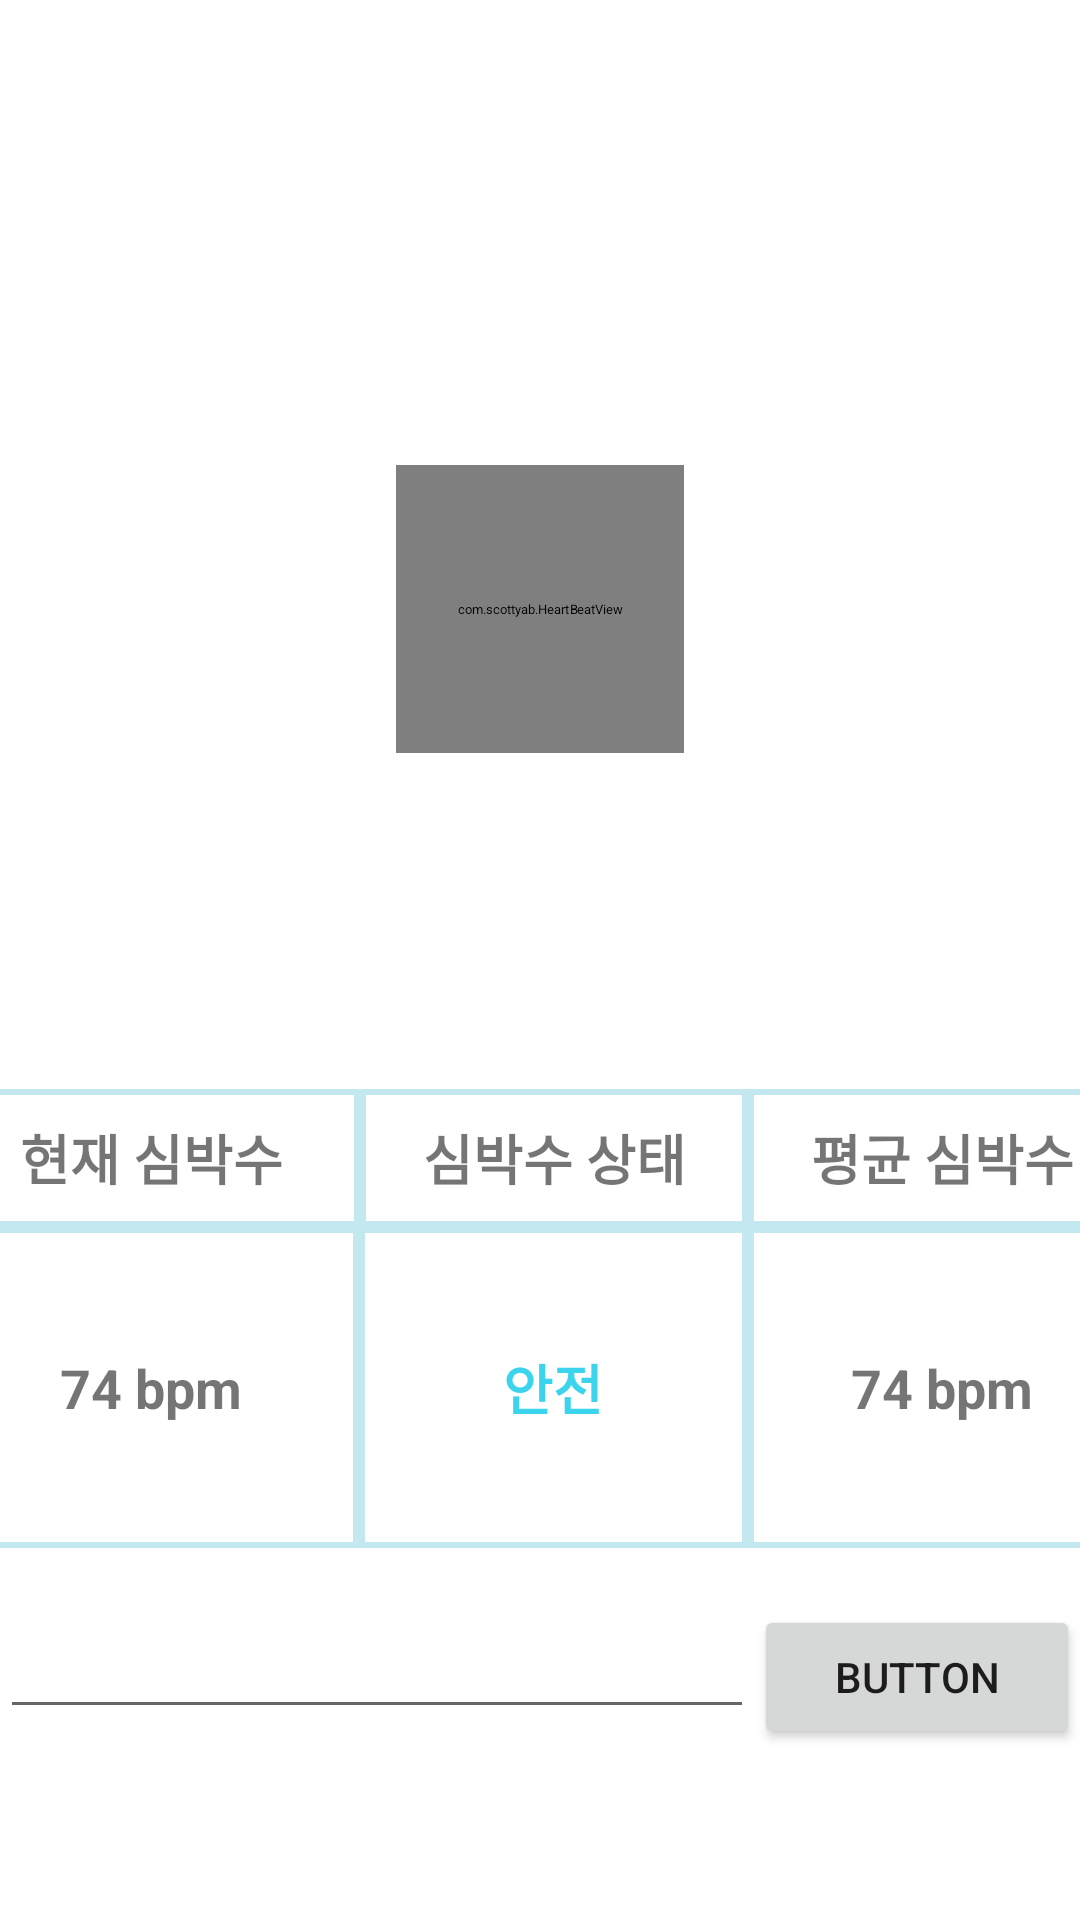

The Android layout XML behind this screen, and the referenced resources:
<!-- AndroidManifest.xml: application theme AppTheme -->
<!-- res/layout/activity_check.xml -->
<?xml version="1.0" encoding="utf-8"?>
<LinearLayout
    xmlns:android="http://schemas.android.com/apk/res/android"
    xmlns:app="http://schemas.android.com/apk/res-auto"
    android:layout_width="match_parent"
    android:layout_height="match_parent"
    android:orientation="vertical">

    <Space
        android:layout_width="match_parent"
        android:layout_height="43dp" />

    <com.scottyab.HeartBeatView
        android:id="@+id/heartbeat"
        android:layout_width="320dp"
        android:layout_height="320dp"
        android:layout_gravity="center"
        android:scaleX="0.3"
        android:scaleY="0.3" />

    <LinearLayout
        android:layout_width="398dp"
        android:layout_height="46dp"
        android:layout_gravity="center"
        android:gravity="center"
        android:orientation="horizontal">

        <TextView
            android:id="@+id/dialog_tv4"
            android:layout_width="139dp"
            android:layout_height="match_parent"
            android:background="@drawable/graphleft"
            android:gravity="center"
            android:text="현재 심박수"
            android:textSize="18sp"
            android:textStyle="bold" />

        <TextView
            android:id="@+id/dialog_tv5"
            android:layout_width="77dp"
            android:layout_height="match_parent"
            android:layout_weight="1"
            android:background="@drawable/graphcenter"
            android:gravity="center"
            android:text="심박수 상태"
            android:textSize="18sp"
            android:textStyle="bold" />

        <TextView
            android:id="@+id/textView9"
            android:layout_width="77dp"
            android:layout_height="match_parent"
            android:layout_weight="1"
            android:background="@drawable/graphright"
            android:gravity="center"
            android:text="평균 심박수"
            android:textSize="18sp"
            android:textStyle="bold" />
    </LinearLayout>

    <LinearLayout
        android:layout_width="398dp"
        android:layout_height="107dp"
        android:layout_gravity="center"
        android:gravity="center"
        android:orientation="horizontal">

        <TextView
            android:id="@+id/textView3"
            android:layout_width="86dp"
            android:layout_height="107dp"
            android:layout_weight="1"
            android:background="@drawable/graphleft_bottom"
            android:gravity="center"
            android:text="74 bpm"
            android:textSize="18sp"
            android:textStyle="bold" />

        <TextView
            android:id="@+id/textView4"
            android:layout_width="77dp"
            android:layout_height="match_parent"
            android:layout_weight="1"
            android:background="@drawable/graphcenter"
            android:gravity="center"
            android:text="안전"
            android:textColor="#3CD4EC"
            android:textSize="18sp"
            android:textStyle="bold" />

        <TextView
            android:id="@+id/textView5"
            android:layout_width="77dp"
            android:layout_height="match_parent"
            android:layout_weight="1"
            android:background="@drawable/graphright_bottom"
            android:gravity="center"
            android:text="74 bpm"
            android:textSize="18sp"
            android:textStyle="bold" />
    </LinearLayout>

    <Space
        android:layout_width="match_parent"
        android:layout_height="19dp" />

    <LinearLayout
        android:layout_width="match_parent"
        android:layout_height="match_parent"
        android:orientation="horizontal">

        <EditText
            android:id="@+id/et1"
            android:layout_width="wrap_content"
            android:layout_height="wrap_content"
            android:layout_weight="2"
            android:ems="10"
            android:inputType="number" />

        <Button
            android:id="@+id/btnInput"
            android:layout_width="wrap_content"
            android:layout_height="wrap_content"
            android:layout_weight="1"
            android:text="Button" />
    </LinearLayout>

</LinearLayout>
<!-- resources referenced by this layout -->
<resources>
  <!-- drawable graphcenter (drawable-v24) -->
  <?xml version="1.0" encoding="utf-8"?>
  <shape xmlns:android="http://schemas.android.com/apk/res/android"
      android:padding="15dp"
      android:shape="rectangle" >
      <solid android:color="#ffffff" />
      <corners
          android:bottomLeftRadius="0dp"
          android:bottomRightRadius="0dp"
          android:topLeftRadius="0dp"
          android:topRightRadius="0dp" />
      <stroke
          android:width="2dp"
          android:color="#C4E8EF" />
  </shape>
  <!-- drawable graphleft (drawable-v24) -->
  <?xml version="1.0" encoding="utf-8"?>
  <shape xmlns:android="http://schemas.android.com/apk/res/android"
      android:padding="15dp"
      android:shape="rectangle" >
      <solid android:color="#ffffff" />
      <corners
          android:bottomLeftRadius="0dp"
          android:bottomRightRadius="0dp"
          android:topLeftRadius="15dp"
          android:topRightRadius="0dp" />
      <stroke
          android:width="2dp"
          android:color="#C4E8EF" />
  </shape>
  <!-- drawable graphleft_bottom (drawable-v24) -->
  <?xml version="1.0" encoding="utf-8"?>
  <shape xmlns:android="http://schemas.android.com/apk/res/android"
      android:padding="15dp"
      android:shape="rectangle" >
      <solid android:color="#ffffff" />
      <corners
          android:bottomLeftRadius="15dp"
          android:bottomRightRadius="0dp"
          android:topLeftRadius="0dp"
          android:topRightRadius="0dp" />
      <stroke
          android:width="2dp"
          android:color="#C4E8EF" />
  </shape>
  <!-- drawable graphright (drawable-v24) -->
  <?xml version="1.0" encoding="utf-8"?>
  <shape xmlns:android="http://schemas.android.com/apk/res/android"
      android:padding="15dp"
      android:shape="rectangle" >
      <solid android:color="#ffffff" />
      <corners
          android:bottomLeftRadius="0dp"
          android:bottomRightRadius="0dp"
          android:topLeftRadius="0dp"
          android:topRightRadius="15dp" />
      <stroke
          android:width="2dp"
          android:color="#C4E8EF" />
  </shape>
  <!-- drawable graphright_bottom (drawable-v24) -->
  <?xml version="1.0" encoding="utf-8"?>
  <shape xmlns:android="http://schemas.android.com/apk/res/android"
      android:padding="15dp"
      android:shape="rectangle" >
      <solid android:color="#ffffff" />
      <corners
          android:bottomLeftRadius="0dp"
          android:bottomRightRadius="15dp"
          android:topLeftRadius="0dp"
          android:topRightRadius="0dp" />
      <stroke
          android:width="2dp"
          android:color="#C4E8EF" />
  </shape>
</resources>
